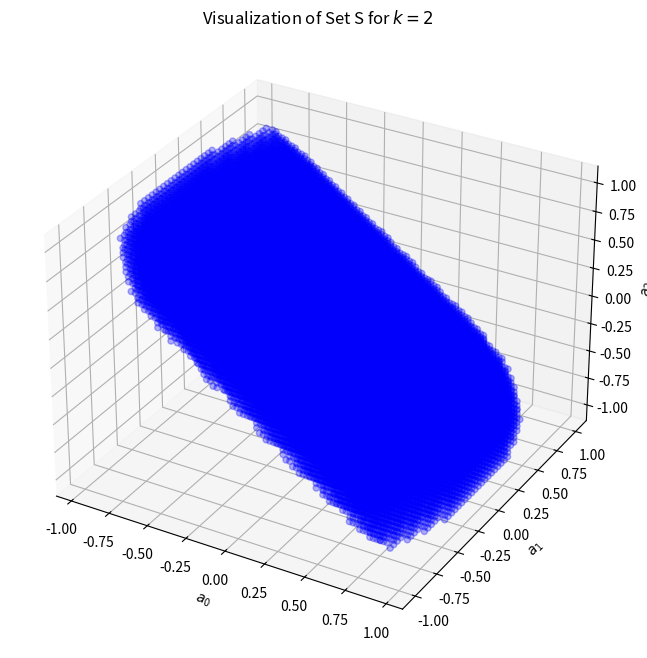
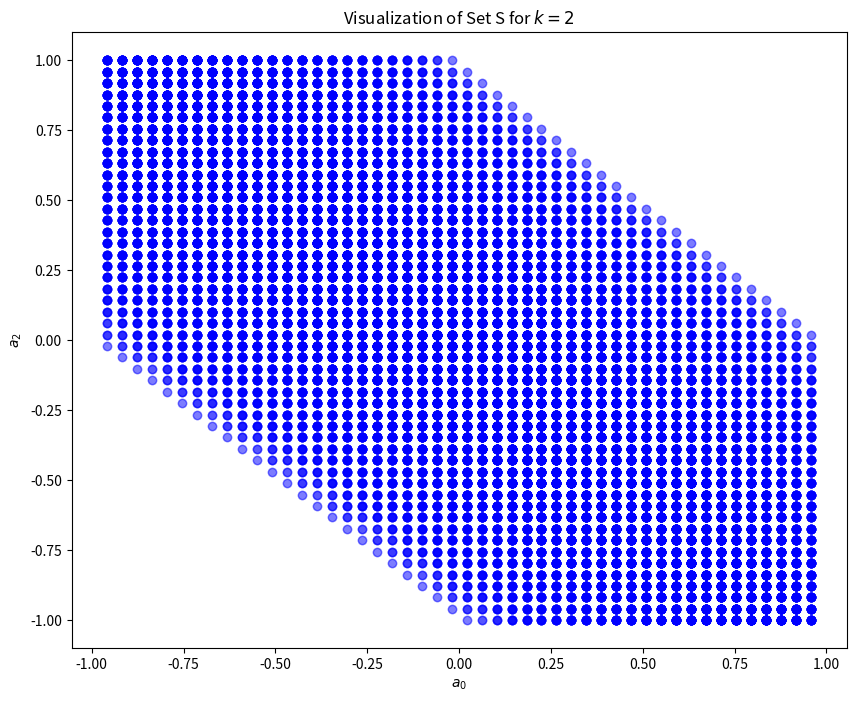

Here is the Python script that generated these plots, in order:
import numpy as np
import matplotlib.pyplot as plt
from mpl_toolkits.mplot3d import Axes3D

alpha = -1
beta = 1
t_values = np.linspace(alpha, beta, 100)

# Grid
a0_values = np.linspace(-1, 1, 50)
a1_values = np.linspace(-1, 1, 50)
a2_values = np.linspace(-1, 1, 50)
a0, a1, a2 = np.meshgrid(a0_values, a1_values, a2_values)

# Polynomial p(t) = a0 + a1 * t + a2 * t^2
def p(t, a0, a1, a2):
    return a0 + a1 * t + a2 * t**2

# |p(t)| <= 1 for all t in [alpha, beta]
feasible = np.ones(a0.shape, dtype=bool)

for t in t_values:
    feasible &= (np.abs(p(t, a0, a1, a2)) <= 1)

# Plot the feasible region
fig = plt.figure(figsize=(10, 8))
ax = fig.add_subplot(111, projection='3d')

# Plot settings
ax.scatter(a0[feasible], a1[feasible], a2[feasible], c='blue', alpha=0.3)

ax.set_xlabel('$a_0$')
ax.set_ylabel('$a_1$')
ax.set_zlabel('$a_2$')
ax.set_title('Visualization of Set S for $k=2$')

plt.show()

# Now only visualize a_0 and a_2 in 2D
fig = plt.figure(figsize=(10, 8))
ax = fig.add_subplot(111)

# Plot settings
ax.scatter(a0[feasible], a2[feasible], c='blue', alpha=0.3)

ax.set_xlabel('$a_0$')
ax.set_ylabel('$a_2$')
ax.set_title('Visualization of Set S for $k=2$')

plt.show()
